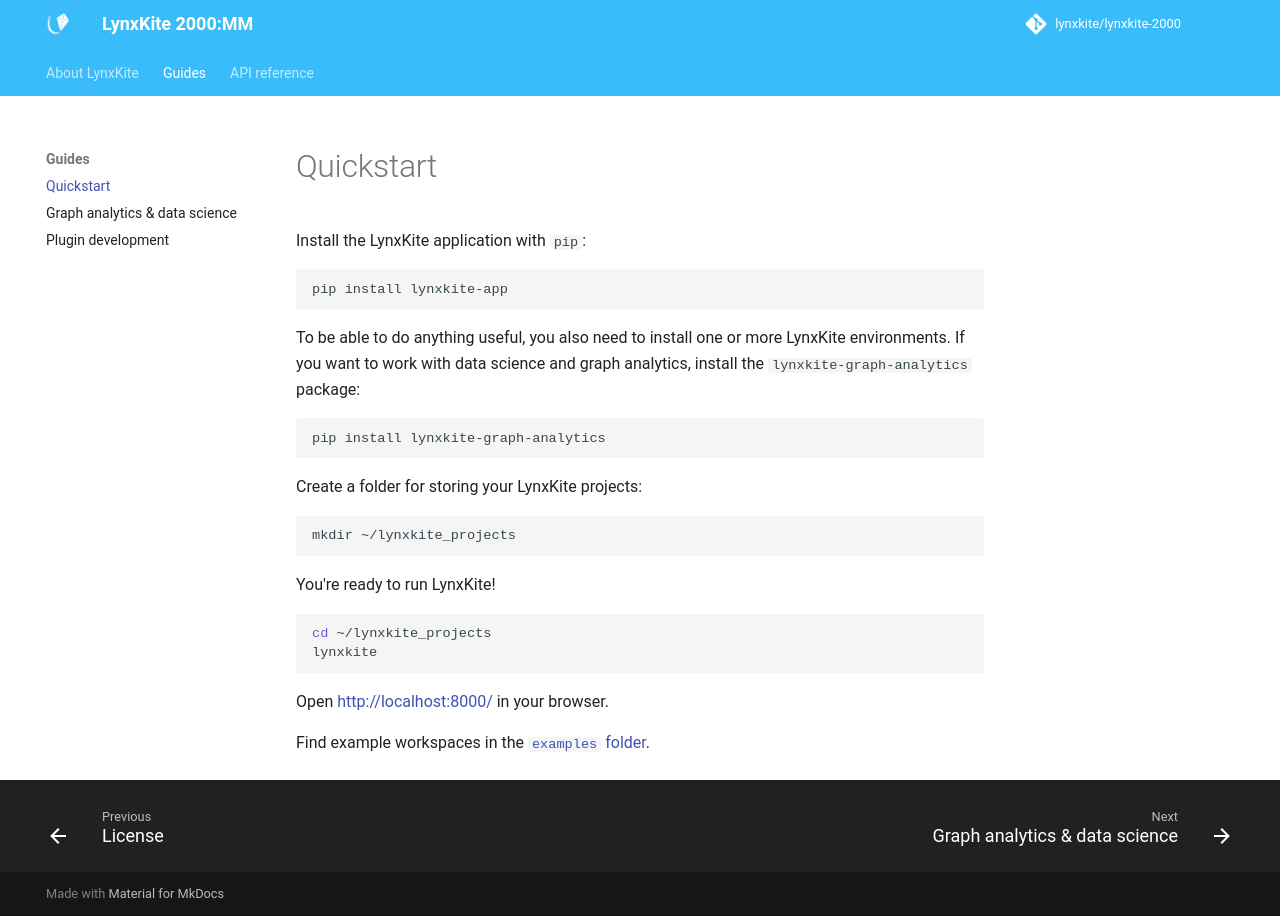

repository: lynxkite/lynxkite-2000 · page: guides/quickstart/index.html · generator: mkdocs

# Quickstart

Install the LynxKite application with `pip`:
```bash
pip install lynxkite-app
```

To be able to do anything useful, you also need to install one or more LynxKite environments.
If you want to work with data science and graph analytics, install the `lynxkite-graph-analytics` package:
```bash
pip install lynxkite-graph-analytics
```

Create a folder for storing your LynxKite projects:
```bash
mkdir ~/lynxkite_projects
```

You're ready to run LynxKite!
```bash
cd ~/lynxkite_projects
lynxkite
```

Open [http://localhost:8000/](http://localhost:8000/) in your browser.

Find example workspaces in the [`examples` folder](https://github.com/lynxkite/lynxkite-2000/tree/main/examples).
